Photos from the image-classification dataset "dataset" in the GitHub repository JOHANNABELL/bananavision. Its 6 classes are: mure malade, mure saint, tropmure malade, tropmure saint, vert malade, vert sain.

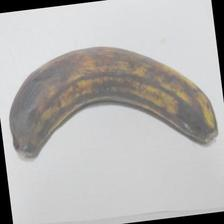
Label: tropmure saint

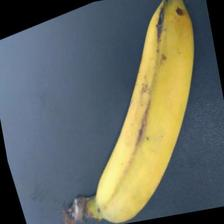
Label: mure saint

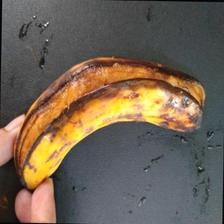
Label: tropmure malade

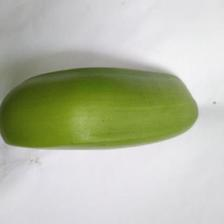
Label: vert sain

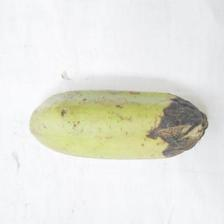
Label: vert malade

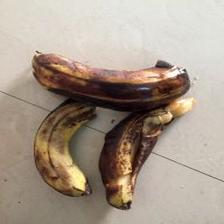
Label: mure malade
